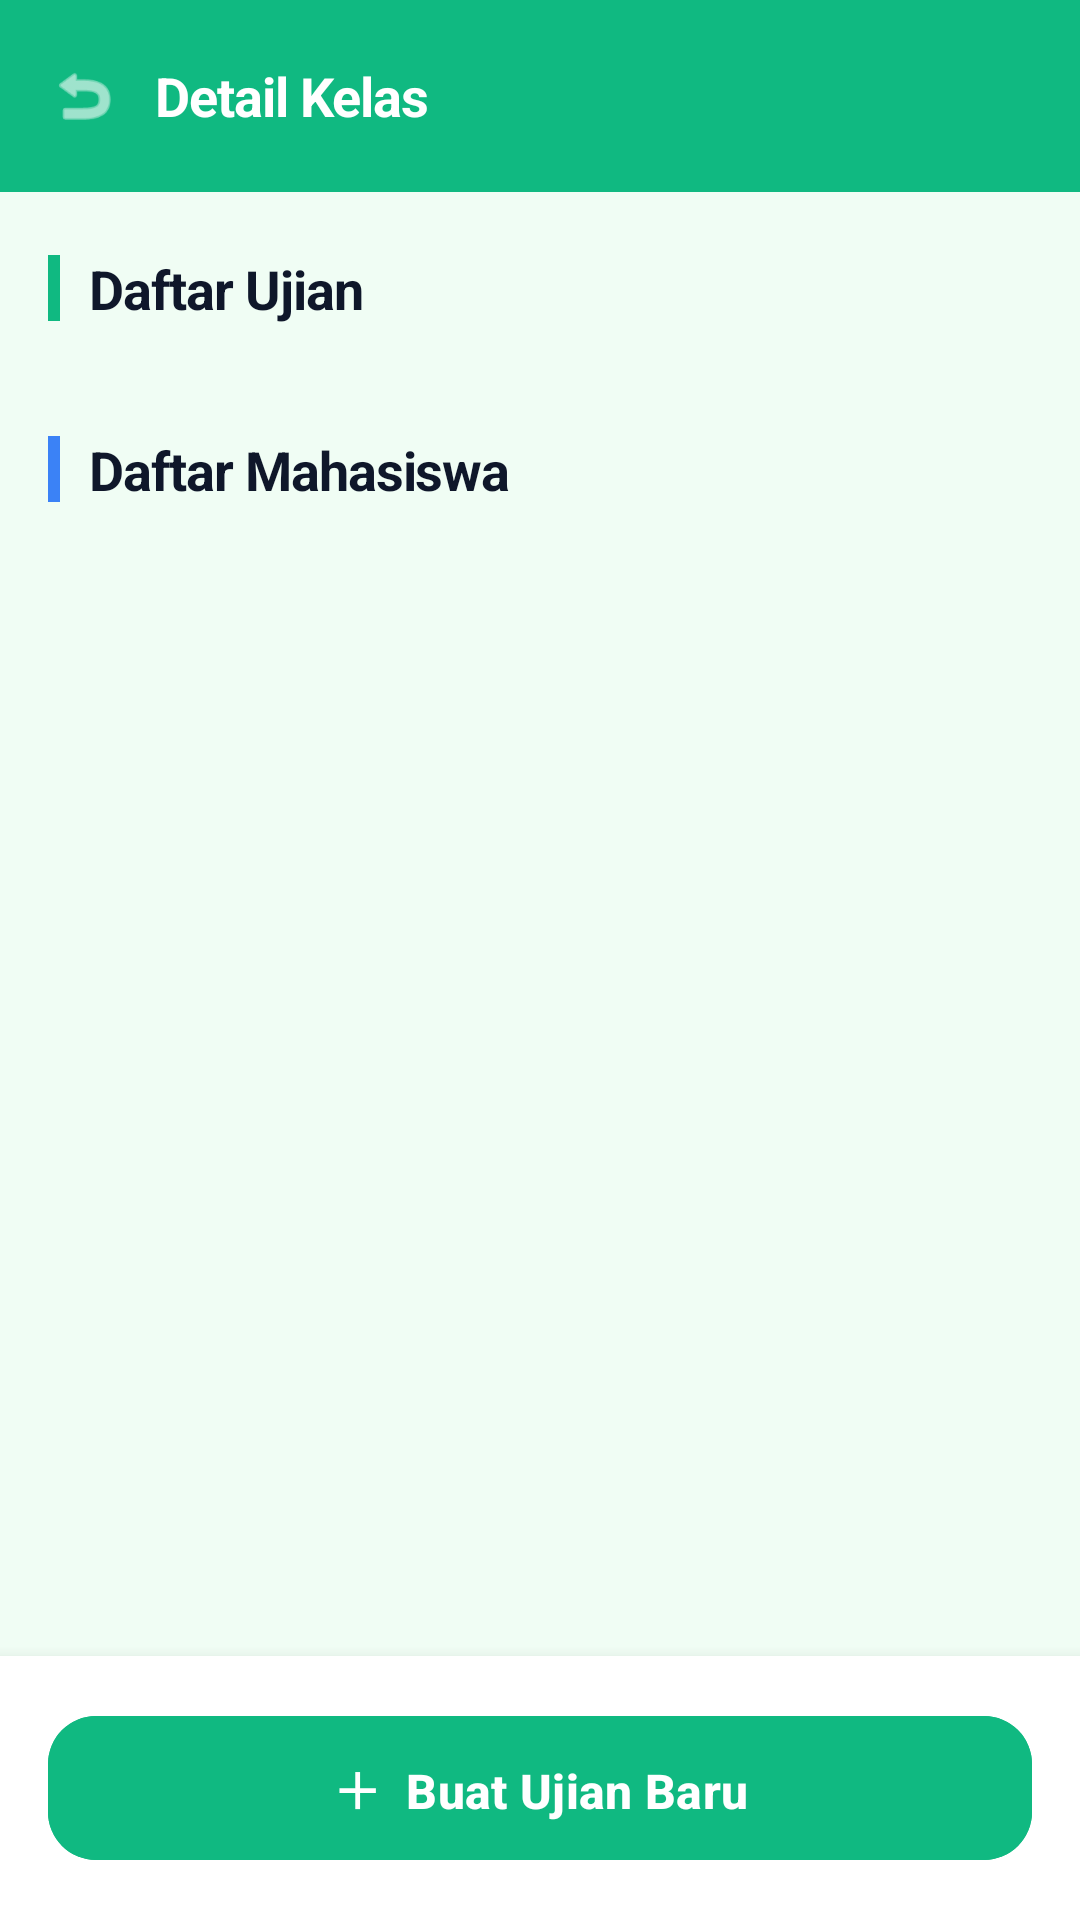

The Android layout XML behind this screen, and the referenced resources:
<!-- AndroidManifest.xml: application theme Theme.IFUnjaniExam -->
<!-- res/layout/activity_dosen_class_detail.xml -->
<?xml version="1.0" encoding="utf-8"?>
<androidx.coordinatorlayout.widget.CoordinatorLayout xmlns:android="http://schemas.android.com/apk/res/android"
    xmlns:app="http://schemas.android.com/apk/res-auto"
    android:layout_width="match_parent"
    android:layout_height="match_parent"
    android:background="#F0FDF4">

    
    <com.google.android.material.appbar.AppBarLayout
        android:id="@+id/appBarLayout"
        android:layout_width="match_parent"
        android:layout_height="wrap_content"
        app:elevation="0dp"
        android:background="#10B981">

        
        <LinearLayout
            android:layout_width="match_parent"
            android:layout_height="?attr/actionBarSize"
            android:gravity="center_vertical"
            android:orientation="horizontal"
            android:paddingHorizontal="8dp">

            <ImageView
                android:id="@+id/btnBack"
                android:layout_width="40dp"
                android:layout_height="40dp"
                android:padding="8dp"
                android:src="@android:drawable/ic_menu_revert"
                app:tint="#FFFFFF"
                android:background="?attr/selectableItemBackgroundBorderless"
                android:clickable="true"
                android:focusable="true" />

            <TextView
                android:layout_width="wrap_content"
                android:layout_height="wrap_content"
                android:layout_marginStart="4dp"
                android:text="Detail Kelas"
                android:textColor="#FFFFFF"
                android:textSize="18sp"
                android:textStyle="bold"
                android:letterSpacing="-0.02" />
        </LinearLayout>

        
        <LinearLayout
            android:id="@+id/headerContent"
            android:layout_width="match_parent"
            android:layout_height="wrap_content"
            android:paddingHorizontal="20dp"
            android:paddingTop="4dp"
            android:paddingBottom="28dp"
            android:orientation="vertical"
            android:visibility="gone">

            <TextView
                android:id="@+id/tvClassName"
                android:layout_width="match_parent"
                android:layout_height="wrap_content"
                android:text="Nama Kelas"
                android:textColor="#FFFFFF"
                android:textSize="22sp"
                android:textStyle="bold"
                android:letterSpacing="-0.02" />

            <TextView
                android:id="@+id/tvCourseName"
                android:layout_width="wrap_content"
                android:layout_height="wrap_content"
                android:layout_marginTop="4dp"
                android:textColor="#D1FAE5"
                android:textSize="14sp" />

            <LinearLayout
                android:layout_width="match_parent"
                android:layout_height="wrap_content"
                android:orientation="horizontal"
                android:layout_marginTop="12dp">

                <com.google.android.material.card.MaterialCardView
                    android:layout_width="wrap_content"
                    android:layout_height="wrap_content"
                    android:layout_marginEnd="8dp"
                    app:cardCornerRadius="20dp"
                    app:cardElevation="0dp"
                    app:cardBackgroundColor="#059669">

                    <TextView
                        android:id="@+id/tvStudentCount"
                        android:layout_width="wrap_content"
                        android:layout_height="wrap_content"
                        android:paddingHorizontal="14dp"
                        android:paddingVertical="6dp"
                        android:textColor="#FFFFFF"
                        android:textSize="12sp"
                        android:textStyle="bold" />
                </com.google.android.material.card.MaterialCardView>

                <com.google.android.material.card.MaterialCardView
                    android:layout_width="wrap_content"
                    android:layout_height="wrap_content"
                    app:cardCornerRadius="20dp"
                    app:cardElevation="0dp"
                    app:cardBackgroundColor="#047857">

                    <TextView
                        android:id="@+id/tvSemester"
                        android:layout_width="wrap_content"
                        android:layout_height="wrap_content"
                        android:paddingHorizontal="14dp"
                        android:paddingVertical="6dp"
                        android:textColor="#FFFFFF"
                        android:textSize="12sp"
                        android:textStyle="bold" />
                </com.google.android.material.card.MaterialCardView>
            </LinearLayout>
        </LinearLayout>
    </com.google.android.material.appbar.AppBarLayout>

    
    <androidx.core.widget.NestedScrollView
        android:id="@+id/scrollContent"
        android:layout_width="match_parent"
        android:layout_height="match_parent"
        app:layout_behavior="@string/appbar_scrolling_view_behavior"
        android:paddingBottom="120dp"
        android:clipToPadding="false">

        <LinearLayout
            android:layout_width="match_parent"
            android:layout_height="wrap_content"
            android:orientation="vertical"
            android:paddingTop="20dp"
            android:paddingHorizontal="16dp">

            
            <LinearLayout
                android:layout_width="match_parent"
                android:layout_height="wrap_content"
                android:gravity="center_vertical"
                android:orientation="horizontal"
                android:layout_marginBottom="12dp">

                <View
                    android:layout_width="4dp"
                    android:layout_height="22dp"
                    android:background="#10B981"
                    android:layout_marginEnd="10dp"
                    app:cornerRadius="4dp" />

                <TextView
                    android:layout_width="wrap_content"
                    android:layout_height="wrap_content"
                    android:text="Daftar Ujian"
                    android:textColor="#0F172A"
                    android:textSize="18sp"
                    android:textStyle="bold"
                    android:letterSpacing="-0.02" />
            </LinearLayout>

            <androidx.recyclerview.widget.RecyclerView
                android:id="@+id/rvExams"
                android:layout_width="match_parent"
                android:layout_height="wrap_content"
                android:nestedScrollingEnabled="false" />

            <TextView
                android:id="@+id/tvEmptyExams"
                android:layout_width="match_parent"
                android:layout_height="wrap_content"
                android:gravity="center"
                android:paddingVertical="16dp"
                android:text="Belum ada ujian di kelas ini"
                android:textColor="#94A3B8"
                android:textSize="14sp"
                android:visibility="gone" />

            
            <LinearLayout
                android:layout_width="match_parent"
                android:layout_height="wrap_content"
                android:gravity="center_vertical"
                android:orientation="horizontal"
                android:layout_marginTop="24dp"
                android:layout_marginBottom="12dp">

                <View
                    android:layout_width="4dp"
                    android:layout_height="22dp"
                    android:background="#3B82F6"
                    android:layout_marginEnd="10dp"
                    app:cornerRadius="4dp" />

                <TextView
                    android:layout_width="wrap_content"
                    android:layout_height="wrap_content"
                    android:text="Daftar Mahasiswa"
                    android:textColor="#0F172A"
                    android:textSize="18sp"
                    android:textStyle="bold"
                    android:letterSpacing="-0.02" />
            </LinearLayout>

            <androidx.recyclerview.widget.RecyclerView
                android:id="@+id/rvStudents"
                android:layout_width="match_parent"
                android:layout_height="wrap_content"
                android:nestedScrollingEnabled="false" />

            <TextView
                android:id="@+id/tvEmptyStudents"
                android:layout_width="match_parent"
                android:layout_height="wrap_content"
                android:gravity="center"
                android:paddingVertical="16dp"
                android:text="Belum ada mahasiswa di kelas ini"
                android:textColor="#94A3B8"
                android:textSize="14sp"
                android:visibility="gone" />

        </LinearLayout>
    </androidx.core.widget.NestedScrollView>

    
    <LinearLayout
        android:id="@+id/bottomBar"
        android:layout_width="match_parent"
        android:layout_height="wrap_content"
        android:layout_gravity="bottom"
        android:background="#FFFFFF"
        android:elevation="8dp"
        android:padding="16dp">

        <com.google.android.material.button.MaterialButton
            android:id="@+id/btnCreateExam"
            android:layout_width="match_parent"
            android:layout_height="56dp"
            android:text="＋  Buat Ujian Baru"
            android:backgroundTint="#10B981"
            android:textColor="#FFFFFF"
            android:textSize="16sp"
            android:textStyle="bold"
            app:cornerRadius="16dp" />
    </LinearLayout>

    
    <ProgressBar
        android:id="@+id/progressBar"
        android:layout_width="wrap_content"
        android:layout_height="wrap_content"
        android:layout_gravity="center"
        android:indeterminateTint="#10B981"
        android:visibility="gone" />

</androidx.coordinatorlayout.widget.CoordinatorLayout>
<!-- resources referenced by this layout -->
<resources>
  <style name="Theme.IFUnjaniExam" parent="Base.Theme.IFUnjaniExam" />
  <style name="Base.Theme.IFUnjaniExam" parent="Theme.Material3.DayNight.NoActionBar">
          
          
      </style>
</resources>
